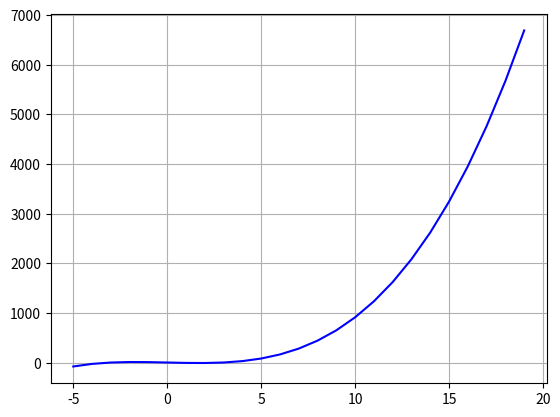

Write Python code to recreate this figure.
#METODO DE NEWTON-RAPHSON

import numpy as np
import matplotlib.pyplot as plt
import math

#definir função
#def f(x):
    #return np.power(x,3) - 9*x + 3

def f(x):
    return x**3-9*x+3

#definir derivada
def df(x):
    return 3*x**2-9
#intervalo
x=np.arange(-5.0, 20.0, 1)

plt.figure()
plt.grid()
plt.plot(x, f(x), 'b-') #linha contínua no gráfico
plt.show()